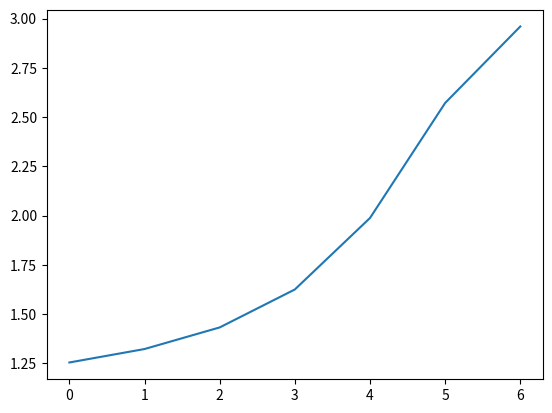

This chart was generated by the following Python code:
import numpy as np 
import matplotlib.pyplot as plt


def f(x):
    return (x-3) * np.exp(x)
def fp(x):
    return (x-2) * np.exp(x)
def fdp(x):
    return (x-1) * np.exp(x)



def olversMethod(x0,trueroot=None, f=f,fp=fp, fdp=fdp, tol=1e-7,N=100):
    size = 1.0
    errorVec = []
    i = 0
    while (size > tol and i < N):
        #print(size)
        x1   = x0 - (f(x0) / fp(x0)) - ((1/2) * (fdp(x0) / fp(x0)) * ((f(x0) / fp(x0)) ** 2))
        print(i, x1)
        if trueroot is not None:
            errorVec.append(np.abs(x1 - trueroot))
        
        size = np.abs(x1 - x0)
        x0   = x1
        i   += 1 
    
    if trueroot is not None:
        return x1, errorVec
    else:
        return x1

def findAlpha(vec):
    alphaVec = []
    for i in range(len(vec) - 3):
        a = np.log(vec[i+2] / vec[i+1]) / np.log(vec[i+1] / vec[i])
        alphaVec.append(a)
    return alphaVec


if __name__=="__main__":
    x, errorVec = olversMethod(10.3232, 3 ,f=f ,fp=fp,fdp=fdp)
    alphaVec = findAlpha(errorVec)
    print(alphaVec)
    plt.plot(alphaVec)
    plt.show()